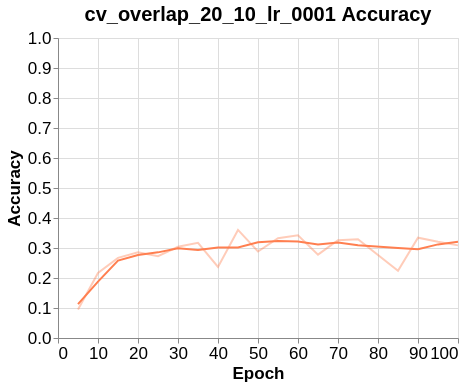

Source data for this figure (header and first rows):
Wall time, Step, Value
1615353376, 5, 0.09496
1615399637, 10, 0.2167
1615447065, 15, 0.2672
1615492020, 20, 0.2858
1615536163, 25, 0.2725
1615576306, 30, 0.3042
1615621935, 35, 0.3174
1615669292, 40, 0.2367
1615716843, 45, 0.3602
1615754014, 50, 0.2882
1615776973, 55, 0.3324
1615798047, 60, 0.3425
1615822018, 65, 0.2779
1615846111, 70, 0.3262
1615869639, 75, 0.3295
1615928314, 85, 0.224
1615961186, 90, 0.3345
1615986538, 95, 0.3206
1616001454, 100, 0.3088
